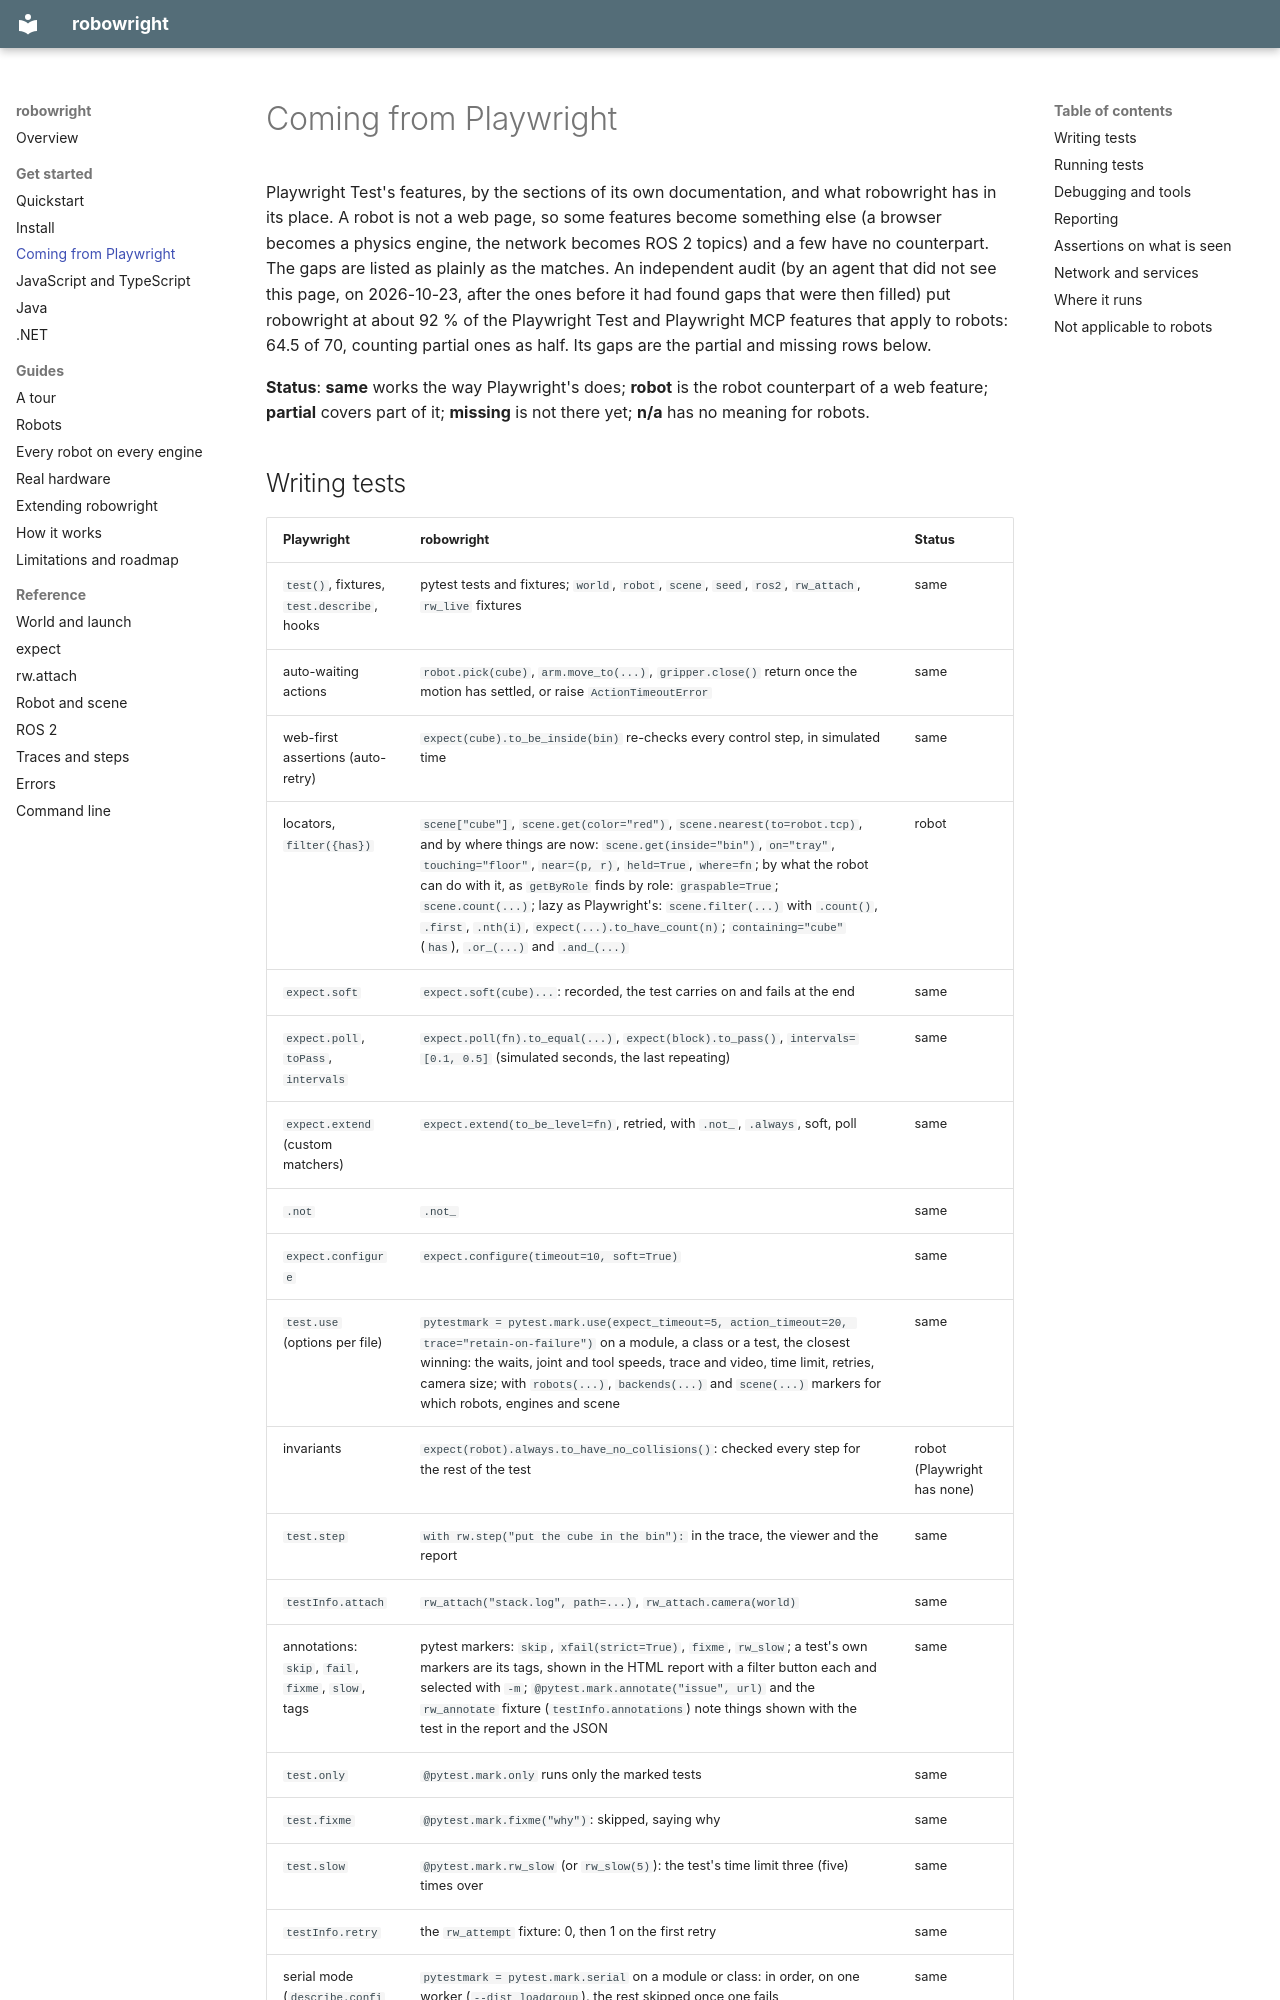

repository: JeremiahM37/robowright · page: playwright/index.html · generator: mkdocs

# Coming from Playwright

Playwright Test's features, by the sections of its own documentation, and what robowright has in its place. A
robot is not a web page, so some features become something else (a browser becomes a physics engine, the network
becomes ROS 2 topics) and a few have no counterpart. The gaps are listed as plainly as the matches. An independent
audit (by an agent that did not see this page, on 2026-10-23, after the ones before it had found gaps that were then
filled) put robowright at about 92 % of the Playwright Test and Playwright MCP features that apply to robots: 64.5 of
70, counting partial ones as half. Its gaps are the partial and missing rows below.

**Status**: **same** works the way Playwright's does; **robot** is the robot counterpart of a web feature;
**partial** covers part of it; **missing** is not there yet; **n/a** has no meaning for robots.
